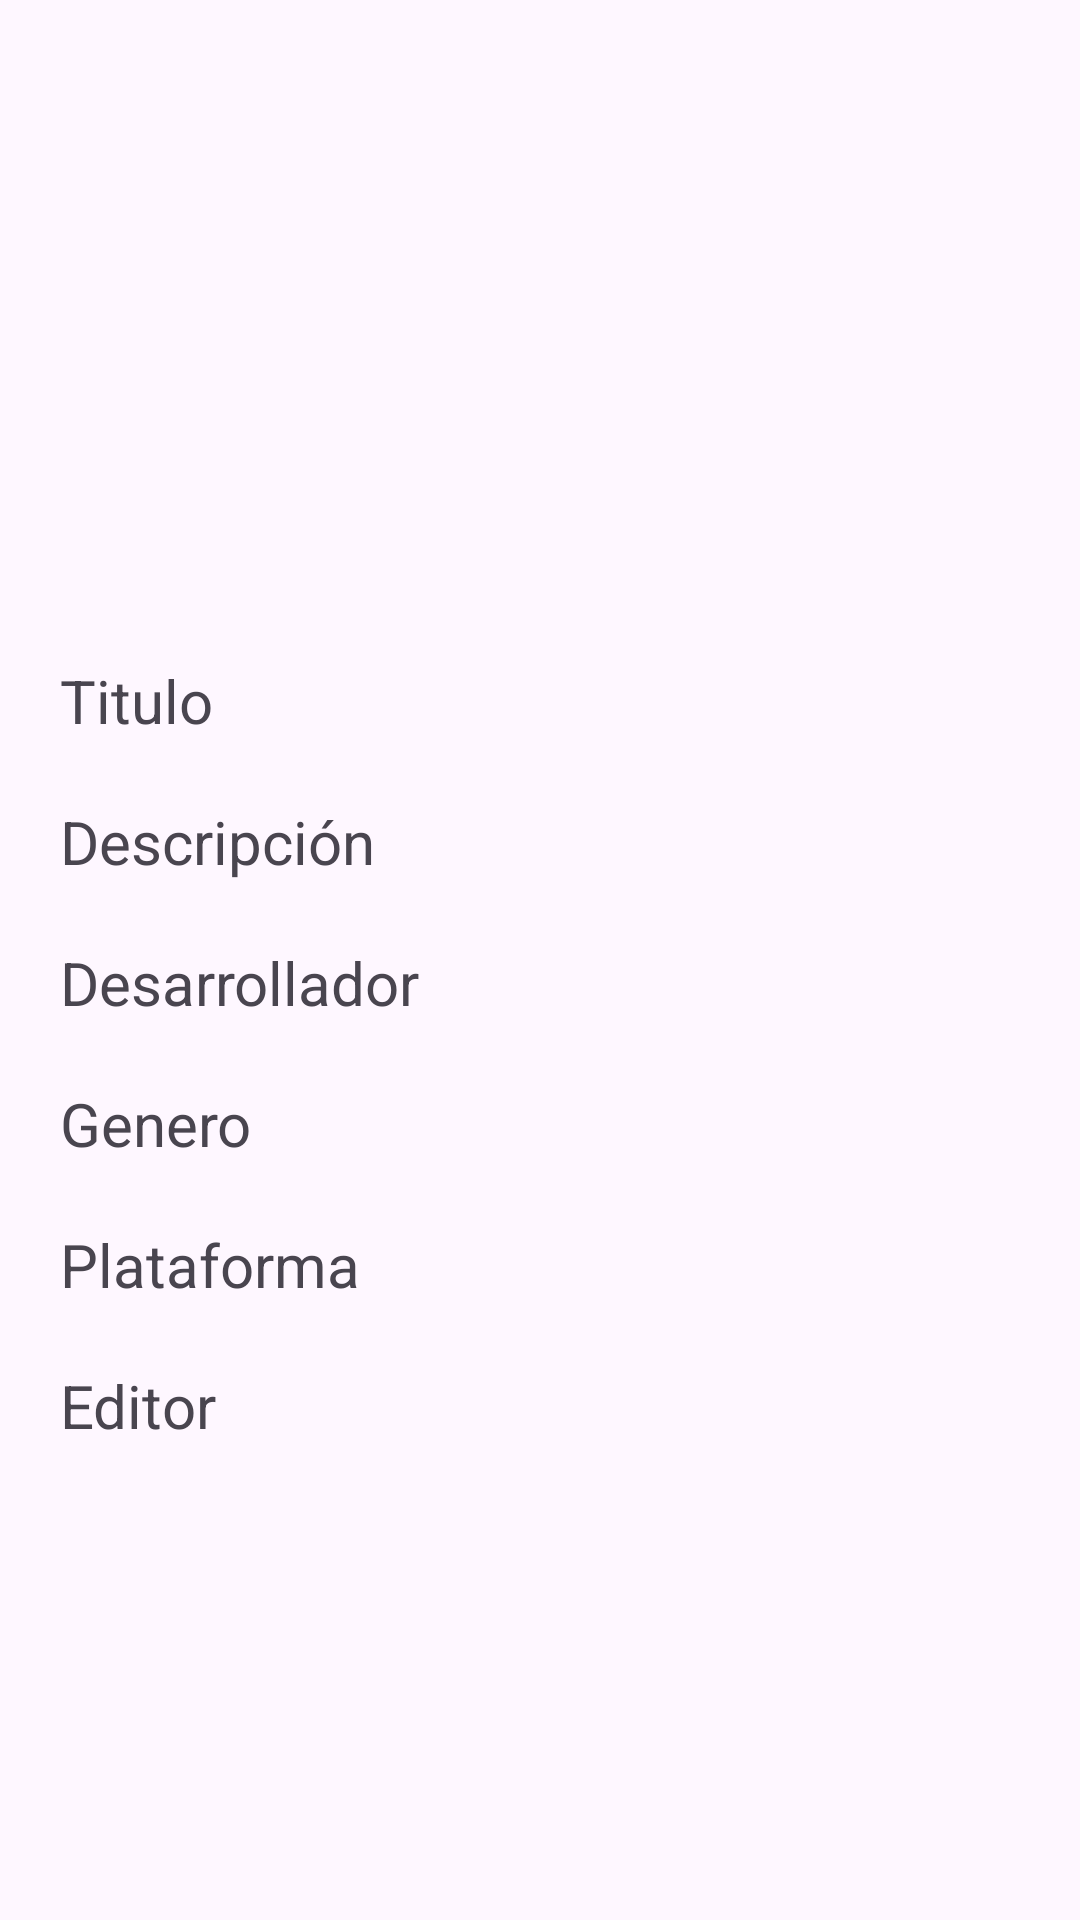

The Android layout XML behind this screen, and the referenced resources:
<!-- AndroidManifest.xml: application theme Theme.ExamenBimbo -->
<!-- res/layout/activity_detail.xml -->
<?xml version="1.0" encoding="utf-8"?>
<androidx.constraintlayout.widget.ConstraintLayout xmlns:android="http://schemas.android.com/apk/res/android"
    xmlns:app="http://schemas.android.com/apk/res-auto"
    xmlns:tools="http://schemas.android.com/tools"
    android:id="@+id/main"
    android:layout_width="match_parent"
    android:layout_height="match_parent"
    tools:context=".presentation.activity.DetailActivity">

    <ImageView
        android:id="@+id/iv_logo"
        android:layout_width="match_parent"
        android:layout_height="200dp"
        android:src="@drawable/image"
        android:scaleType="fitCenter"
        app:layout_constraintTop_toTopOf="parent" />

    <TextView
        android:id="@+id/tv_title"
        android:layout_width="wrap_content"
        android:layout_height="wrap_content"
        android:layout_margin="20dp"
        android:text="@string/titulo"
        android:textSize="20sp"
        app:layout_constraintTop_toBottomOf="@id/iv_logo"
        app:layout_constraintStart_toStartOf="parent"/>

    <TextView
        android:id="@+id/title"
        android:layout_width="wrap_content"
        android:layout_height="wrap_content"
        android:layout_marginStart="15dp"
        tools:text="Overwatch 2"
        android:textSize="20sp"
        app:layout_constraintTop_toTopOf="@id/tv_title"
        app:layout_constraintStart_toEndOf="@id/tv_title"
        app:layout_constraintEnd_toEndOf="parent"/>

    <TextView
        android:id="@+id/tv_description"
        android:layout_width="wrap_content"
        android:layout_height="wrap_content"
        android:layout_margin="20dp"
        android:text="@string/descripcion"
        android:textSize="20sp"
        app:layout_constraintTop_toBottomOf="@id/tv_title"
        app:layout_constraintStart_toStartOf="parent"/>

    <TextView
        android:id="@+id/description"
        android:layout_width="0dp"
        android:layout_height="wrap_content"
        android:layout_marginStart="15dp"
        tools:text="Overwatch 2 asdas dasdasdasd asdasd asd asdasdasddasdasdasdasd"
        android:textSize="20sp"
        app:layout_constraintTop_toTopOf="@id/tv_description"
        app:layout_constraintStart_toEndOf="@id/tv_description"
        app:layout_constraintEnd_toEndOf="parent"/>

    <TextView
        android:id="@+id/tv_developer"
        android:layout_width="wrap_content"
        android:layout_height="wrap_content"
        android:layout_margin="20dp"
        android:text="@string/developer"
        android:textSize="20sp"
        app:layout_constraintTop_toBottomOf="@id/description"
        app:layout_constraintStart_toStartOf="parent"/>

    <TextView
        android:id="@+id/developer"
        android:layout_width="0dp"
        android:layout_height="wrap_content"
        android:layout_marginStart="15dp"
        tools:text="Blizzard"
        android:textSize="20sp"
        app:layout_constraintTop_toTopOf="@id/tv_developer"
        app:layout_constraintStart_toEndOf="@id/tv_developer"
        app:layout_constraintEnd_toEndOf="parent"/>

    <TextView
        android:id="@+id/tv_genre"
        android:layout_width="wrap_content"
        android:layout_height="wrap_content"
        android:layout_margin="20dp"
        android:text="@string/genre"
        android:textSize="20sp"
        app:layout_constraintTop_toBottomOf="@id/developer"
        app:layout_constraintStart_toStartOf="parent"/>

    <TextView
        android:id="@+id/genre"
        android:layout_width="0dp"
        android:layout_height="wrap_content"
        android:layout_marginStart="15dp"
        tools:text="Shooter"
        android:textSize="20sp"
        app:layout_constraintTop_toTopOf="@id/tv_genre"
        app:layout_constraintStart_toEndOf="@id/tv_genre"
        app:layout_constraintEnd_toEndOf="parent"/>

    <TextView
        android:id="@+id/tv_platform"
        android:layout_width="wrap_content"
        android:layout_height="wrap_content"
        android:layout_margin="20dp"
        android:text="@string/platform"
        android:textSize="20sp"
        app:layout_constraintTop_toBottomOf="@id/genre"
        app:layout_constraintStart_toStartOf="parent"/>

    <TextView
        android:id="@+id/platform"
        android:layout_width="0dp"
        android:layout_height="wrap_content"
        android:layout_marginStart="15dp"
        tools:text="PC Xbox one Playstation 4"
        android:textSize="20sp"
        app:layout_constraintTop_toTopOf="@id/tv_platform"
        app:layout_constraintStart_toEndOf="@id/tv_platform"
        app:layout_constraintEnd_toEndOf="parent"/>
    <TextView
        android:id="@+id/tv_publisher"
        android:layout_width="wrap_content"
        android:layout_height="wrap_content"
        android:layout_margin="20dp"
        android:text="@string/publisher"
        android:textSize="20sp"
        app:layout_constraintTop_toBottomOf="@id/platform"
        app:layout_constraintStart_toStartOf="parent"/>

    <TextView
        android:id="@+id/publisher"
        android:layout_width="0dp"
        android:layout_height="wrap_content"
        android:layout_marginStart="15dp"
        tools:text="Blizzard"
        android:textSize="20sp"
        app:layout_constraintTop_toTopOf="@id/tv_publisher"
        app:layout_constraintStart_toEndOf="@id/tv_publisher"
        app:layout_constraintEnd_toEndOf="parent"/>
</androidx.constraintlayout.widget.ConstraintLayout>
<!-- resources referenced by this layout -->
<resources>
  <string name="descripcion">Descripción</string>
  <string name="developer">Desarrollador</string>
  <string name="genre">Genero</string>
  <string name="platform">Plataforma</string>
  <string name="publisher">Editor</string>
  <string name="titulo">Titulo</string>
  <style name="Theme.ExamenBimbo" parent="Base.Theme.ExamenBimbo" />
  <style name="Base.Theme.ExamenBimbo" parent="Theme.Material3.DayNight.NoActionBar">
          
          
      </style>
</resources>
